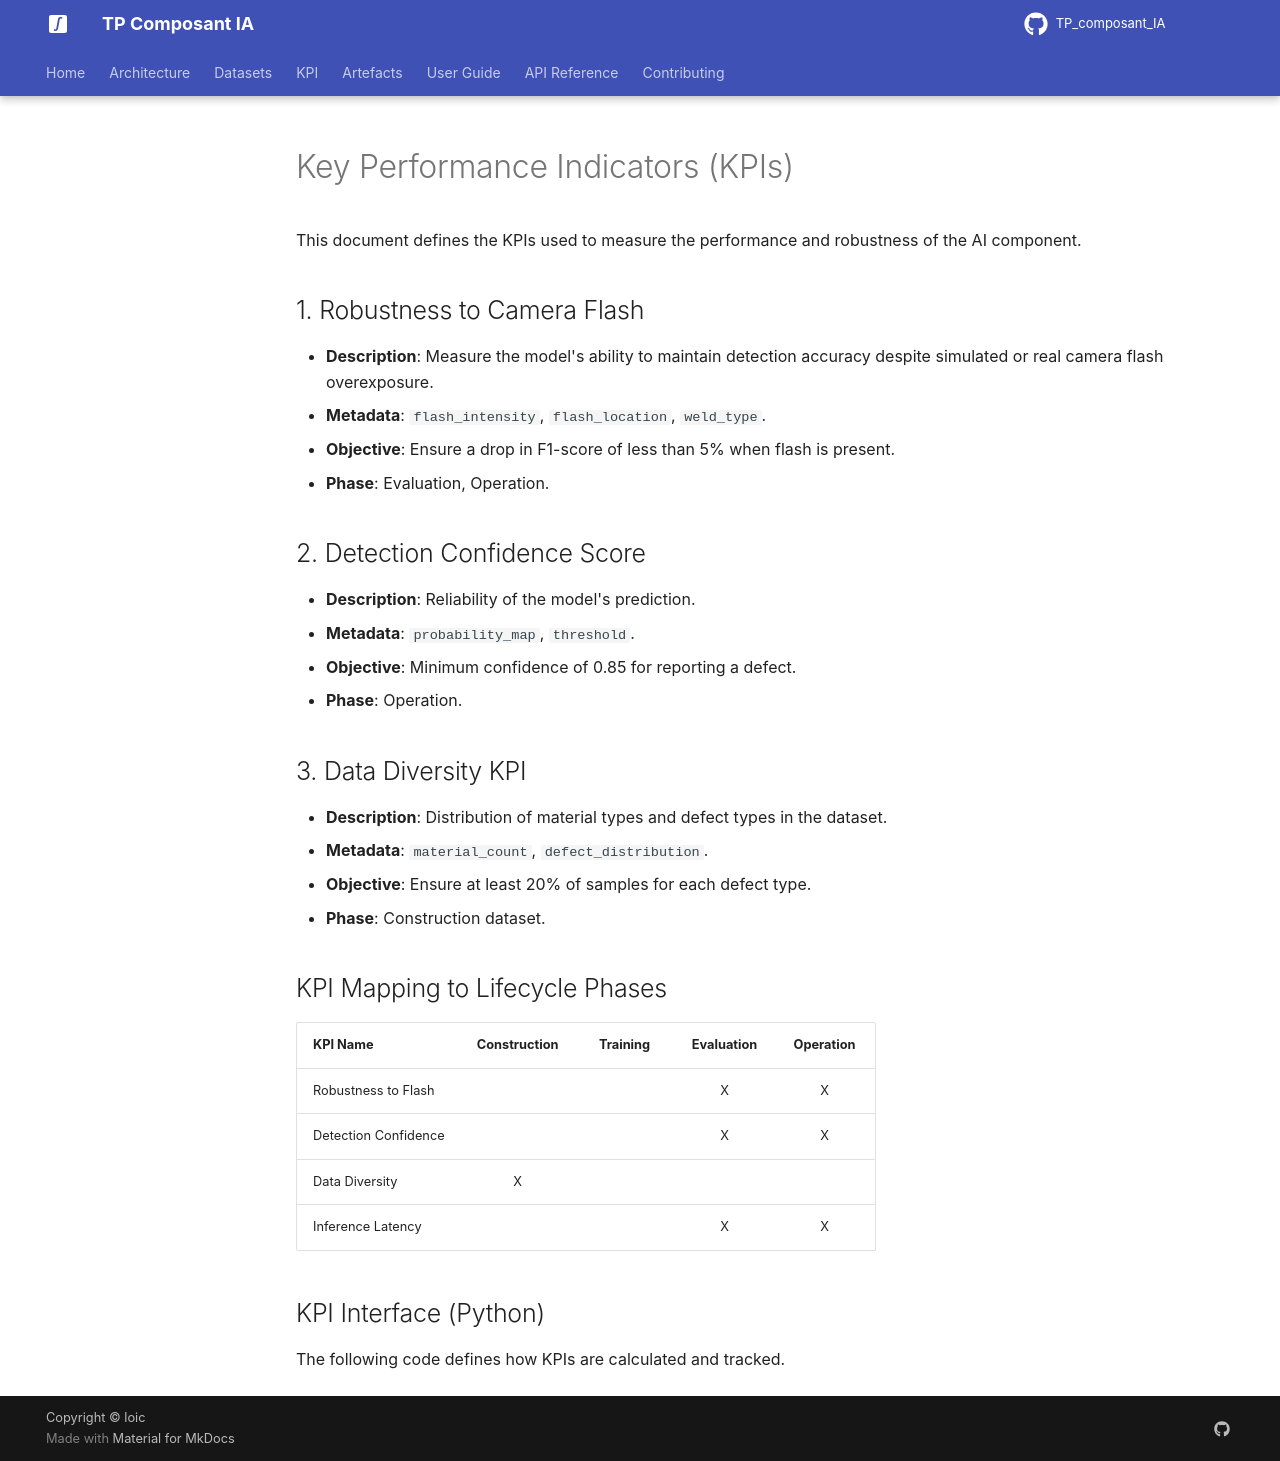

repository: JibLC/TP_composant_IA · page: kpi/index_backup/index.html · generator: mkdocs

# Key Performance Indicators (KPIs)

This document defines the KPIs used to measure the performance and robustness of the AI component.

## 1. Robustness to Camera Flash
- **Description**: Measure the model's ability to maintain detection accuracy despite simulated or real camera flash overexposure.
- **Metadata**: `flash_intensity`, `flash_location`, `weld_type`.
- **Objective**: Ensure a drop in F1-score of less than 5% when flash is present.
- **Phase**: Evaluation, Operation.

## 2. Detection Confidence Score
- **Description**: Reliability of the model's prediction.
- **Metadata**: `probability_map`, `threshold`.
- **Objective**: Minimum confidence of 0.85 for reporting a defect.
- **Phase**: Operation.

## 3. Data Diversity KPI
- **Description**: Distribution of material types and defect types in the dataset.
- **Metadata**: `material_count`, `defect_distribution`.
- **Objective**: Ensure at least 20% of samples for each defect type.
- **Phase**: Construction dataset.

## KPI Mapping to Lifecycle Phases
| KPI Name | Construction | Training | Evaluation | Operation |
|----------|:---:|:---:|:---:|:---:|
| Robustness to Flash | | | X | X |
| Detection Confidence| | | X | X |
| Data Diversity | X | | | |
| Inference Latency | | | X | X |

## KPI Interface (Python)
The following code defines how KPIs are calculated and tracked.
